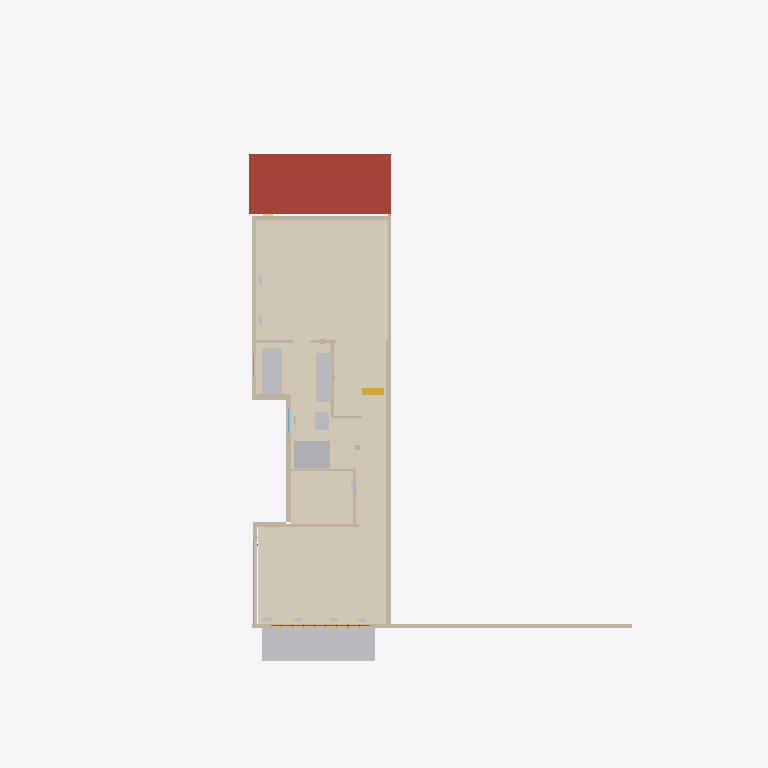
Plan cut of the same IFC building model at storey 'Third floor (116.90)' (level 9.27 m, cut at 10.67 m), seen from above with north up, elements coloured by IFC class: 23 walls (beige), 7 coverings (cream), 5 other elements (light grey), 1 roof (red-brown), 1 stair flight (yellow), 1 door (brown), 1 window (light blue). Cut surfaces are drawn darker.
Extent 18.3 m × 26.2 m × 12.4 m (x, y, z). Storeys (6): Basement (107.63) at 0.00 m; Site at 2.30 m; Main floor (110.52) at 2.89 m; Second floor (113.85) at 6.22 m; Third floor (116.90) at 9.27 m; Roof at 11.97 m. Elements (551): 153 IfcMember, 127 IfcWall, 79 IfcDuctSegment, 56 IfcStairFlight, 45 IfcAirTerminal, 27 IfcCovering, 13 IfcWindow, 12 IfcFurniture, 11 IfcSanitaryTerminal, 10 IfcBeam, 7 IfcUnitaryEquipment, 5 IfcRoof.

HEADER;
FILE_DESCRIPTION(('ViewDefinition [ReferenceView]'),'2;1');
FILE_NAME('147-Major-model.ifc','2026-10-22T12:00:00',('PalmView Custom Homes'),('PalmView Custom Homes'),'PalmView clash model','PalmView clash model','');
FILE_SCHEMA(('IFC4'));
ENDSEC;
DATA;
#16=IFCPROJECT('2JXk7KSVzEjROtELT0OcKQ',#5,'147 Major St - Addition','BIM clash model, HVAC LO# 113963 vs permit 26 167838 BLD 00',$,$,$,(#10),#15);
#20=IFCSITE('0mzGLZnr97x9v3rVa9jAX6',#5,'147 Major St, Toronto',$,$,#19,$,$,.ELEMENT.,$,$,$,$,$);
#24=IFCBUILDING('32aSkBCJH6bRMEyAsDNFJQ',#5,'147 Major St - semi-detached',$,$,#23,$,$,.ELEMENT.,$,$,$);
#28=IFCBUILDINGSTOREY('2RvYBUfWrFcf$bqm5zQsvj',#5,'Basement (107.63)',$,$,#27,$,$,.ELEMENT.,0.0);
#32=IFCBUILDINGSTOREY('0_y91AOOjAlh$7TUl5YpSX',#5,'Main floor (110.52)',$,$,#31,$,$,.ELEMENT.,2.8901);
#36=IFCBUILDINGSTOREY('1bPwQeMUbE_wPcnv2KISCE',#5,'Second floor (113.85)',$,$,#35,$,$,.ELEMENT.,6.2201);
#40=IFCBUILDINGSTOREY('0roh61qV16JhwtOMQjxXrt',#5,'Third floor (116.90)',$,$,#39,$,$,.ELEMENT.,9.2699);
#44=IFCBUILDINGSTOREY('3kI7XnZ6H08PkvZpAxJOTl',#5,'Roof',$,$,#43,$,$,.ELEMENT.,11.9701);
#48=IFCBUILDINGSTOREY('2ePsgd7XT6Ne59TJg$YgKz',#5,'Site',$,$,#47,$,$,.ELEMENT.,2.3);
#1530=IFCCOVERING('3GSrcnBej0zfbdpJxnKChv',#5,'Red oak - 3rd floor front',$,$,#1525,#1529,'F-T1',$);
#1550=IFCCOVERING('0Qzvxa7kzEM98$B6NwF2P9',#5,'Red oak - primary bedroom',$,$,#1545,#1549,'F-T1c',$);
#1540=IFCCOVERING('3IqjkZgj1DlO2dBcfes9IY',#5,'Red oak - 3rd floor (over kitchen wing)',$,$,#1535,#1539,'F-T1b',$);
#3290=IFCROOF('0VpEN57rTFJRhbVCQoj5dL',#5,'Ex. front roof (to remain)',$,$,#3285,#3289,'RF-2',$);
#3310=IFCBUILDINGELEMENTPROXY('3rtswp5R5DN9ThMGO0WMN_',#5,'3rd floor balcony deck (cantilever)',$,$,#3305,#3309,'BAL-1',$);
#1560=IFCCOVERING('2Noh4Ir$T11hKW2h1rkcho',#5,'Ensuite floor - Ciot Boost Stone 24x24 + electric heat (ML-049/070)',$,$,#1555,#1559,'F-T2',$);
#1570=IFCCOVERING('3hEJvss7f7w85GxwVHrWy0',#5,'Ensuite floor (vanity/WC)',$,$,#1565,#1569,'F-T3',$);
#1050=IFCWALL('1izpz$aLDAXRQf3QEn_IkS',#5,'New demising wall (party, addition) (8.0")',$,$,#1045,#1049,'WT74',$);
#1200=IFCWALL('2v2DaNVuzF8RZEbk4hvH_T',#5,'Rear wall (12'' slider) (6.4")',$,$,#1195,#1199,'WT84c',$);
#4100=IFCSANITARYTERMINAL('0UD0zqEgf0WegZIow47Wwt',#5,'Glass shower 53x40 + Kerdi-Line 48" (ML-063/081)',$,$,#4095,#4099,'FX-E-SH',$);
#4090=IFCSANITARYTERMINAL('3kIRrsLArA68Wkr4ndIeIy',#5,'Freestanding tub - MAAX Mirella 67x29 (ML-065)',$,$,#4085,#4089,'FX-E-TB',$);
#4050=IFCFURNITURE('3t1aOP5wzBXwsIdHK4d74h',#5,'Ensuite vanity - Teodor Asher 72" double, walnut (ML-046)',$,$,#4045,#4049,'CB-E-VN',$);
#940=IFCWALL('09di3RWx1BFgevtG25UZyW',#5,'40"H knee wall (front) (5.9")',$,$,#935,#939,'WT69',$);
#950=IFCWALL('3bBz_UEJf6J83fC5Y1AZpw',#5,'South wall (existing) (6.0")',$,$,#945,#949,'WT70a',$);
#1120=IFCWALL('1XS40fkWbBLBxXRiaWCp4i',#5,'South wall at side-yard notch (6.8")',$,$,#1115,#1119,'WT78c',$);
#1040=IFCWALL('18DJ952qn46hoFWHta$fTI',#5,'Ex./new demising wall (party) (5.2")',$,$,#1035,#1039,'WT73',$);
#920=IFCWALL('0eVbjZpEn6V9rtbubppWJB',#5,'Rear wall (6.4")',$,$,#915,#919,'WS68h1',$);
#4110=IFCSANITARYTERMINAL('0mrvkAkRnBrA8SnKWdE5wX',#5,'WC - TOTO Legato (ML-064)',$,$,#4105,#4109,'FX-E-WC',$);
#1000=IFCWALL('36gSYzVyT67AQuSjRmPBQu',#5,'Addition S wall (6.8")',$,$,#995,#999,'WT71s1',$);
#1130=IFCWALL('0Ps8wKvkT9qhhclvkjNe3I',#5,'Jog wall at side-yard notch (8.3")',$,$,#1125,#1129,'WT79',$);
#1080=IFCWALL('0wN3BXkO5C7R_bEgbfOq$c',#5,'Vanity wall (ensuite / hall) (4.1")',$,$,#1075,#1079,'WT77',$);
#1160=IFCWALL('33qNxvmxjE$u4j_0Dth251',#5,'WIC rear wall (4.1")',$,$,#1155,#1159,'WT82',$);
#1030=IFCWALL('3YK4Run6b1Xe7CyYefrucM',#5,'Addition wall facing notch (7.0")',$,$,#1025,#1029,'WT72',$);
#1170=IFCWALL('2W3VE7wb90aP59Iuixi7pr',#5,'WIC E wall (3.8")',$,$,#1165,#1169,'WT83',$);
#3790=IFCSTAIRFLIGHT('2eGLkbiRT98Q960yz$T0QF',#5,'New stair over ex. stair 16R (up to rear, per A8/A9 plans)',$,$,#3785,#3789,'ST-S-15',$,$,$,$,$);
#1150=IFCWALL('0pJcwONpH15RvuoDgnNBYM',#5,'Shower / WIC wall (2.9")',$,$,#1145,#1149,'WT81',$);
#1060=IFCWALL('2c8Y8y6oL1qPh4aOp_FlPQ',#5,'Bedroom 3 / ensuite (4.1")',$,$,#1055,#1059,'WT75',$);
#1380=IFCDOOR('0kVokvfwv0ffyPN_DiM4cK',#5,'Rear 12'' sliding door 144x84 to balcony',$,$,#1375,#1379,'DR-T1',2.1336,3.6576,$,$,$);
#1100=IFCWALL('2ILANKK41DJuKWzeJlMJFY',#5,'South wall at side-yard notch (6.8")',$,$,#1095,#1099,'WT78s1',$);
#1390=IFCWINDOW('3lK5xeAO91Uv7EsCkM3tH8',#5,'South 120x60 window (fire shutter)',$,$,#1385,#1389,'WN-T1',1.524,3.048,$,$,$);
#1070=IFCWALL('2pYgEIlqT3eh6kns1KpH9g',#5,'Bedroom 3 / ensuite E (4.1")',$,$,#1065,#1069,'WT76',$);
#980=IFCWALL('2zgyno3y5F1vmCHsWSBKif',#5,'South wall (existing) (6.0")',$,$,#975,#979,'WT70c',$);
#1590=IFCCOVERING('18HXe3yAbCqvCHMF59Jt8d',#5,'Vanity wall tile - Boost Stone 24x24 (ML-049, 90 sf)',$,$,#1585,#1589,'F-T5',$);
#960=IFCWALL('31aTcgosv1oQJaZhQbPAFg',#5,'South wall (existing) (6.0")',$,$,#955,#959,'WT70s1',$);
#1180=IFCWALL('1zlTX0cr5AxfBv7jG8xwGw',#5,'Rear wall (12'' slider) (6.4")',$,$,#1175,#1179,'WT84a',$);
#990=IFCWALL('16$yMWexr3evHG5KGJq6CG',#5,'Addition S wall (6.8")',$,$,#985,#989,'WT71a',$);
#1140=IFCWALL('2Uvgwgm915zwMu3xMctfZA',#5,'Hall wall (3.8")',$,$,#1135,#1139,'WT80',$);
#1090=IFCWALL('148lJq0Kn2jBJ1hTs2vFps',#5,'South wall at side-yard notch (6.8")',$,$,#1085,#1089,'WT78a',$);
#1580=IFCCOVERING('1NvAJMworF_fry2JCAjCK4',#5,'Shower feature wall - Kyushu Verde 2x10 (ML-047)',$,$,#1575,#1579,'F-T4',$);
ENDSEC;
